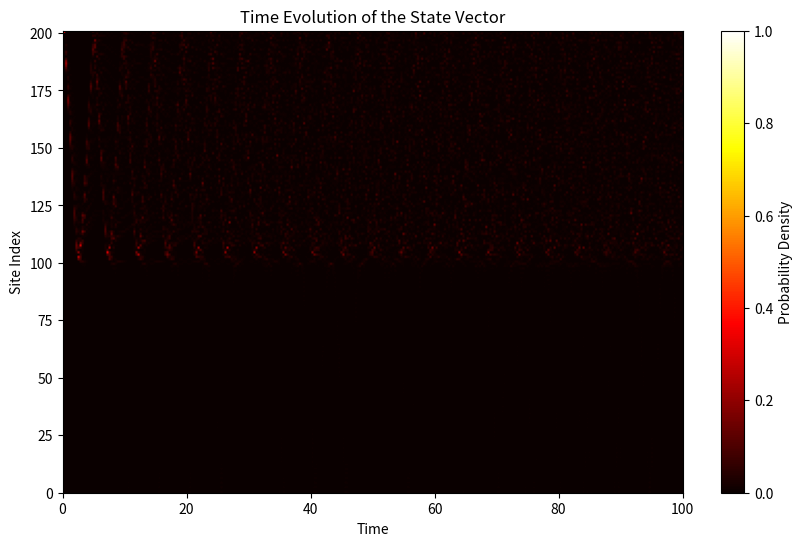

Write Python code to recreate this figure.
import numpy as np
import scipy.linalg
import matplotlib.pyplot as plt

# Parameters
L = 100  # Smaller value for visualization purposes
d = 0.1
alpha = 10
n_h = L

# Function to calculate hopping amplitude
def kappa(n, d, alpha):
    return alpha * np.tanh((n - n_h - 0.5) * d) / (4 * d)

# Define Hamiltonian matrix
H = np.zeros((2*L+1, 2*L+1), dtype=complex)
for n in range(1, 2*L+1):
    H[n-1, n] = -kappa(n, d, alpha)
    H[n, n-1] = -kappa(n, d, alpha)

# Define initial state vector
psi_0 = np.zeros(2*L+1, dtype=complex)
psi_0[0] = 1  # Central site for visualization

# List of times for evolution
times = np.linspace(0, 100, 300)  # More time points for a smooth animation

# Calculate the state vector at each time point
psi_ts = []
for t in times:
    U_t = scipy.linalg.expm(-1j * H * t)
    psi_t = np.dot(U_t, psi_0)
    psi_ts.append(np.abs(psi_t)**2)  # Store the probability density

# Convert to numpy array for easier slicing
psi_ts = np.array(psi_ts)

# Plotting the state evolution similar to FIG.3(a) from the paper
plt.figure(figsize=(10, 6))
plt.imshow(psi_ts.T, extent=[times[0], times[-1], 0, 2*L+1], aspect='auto', cmap='hot')
plt.colorbar(label='Probability Density')
plt.title('Time Evolution of the State Vector')
plt.xlabel('Time')
plt.ylabel('Site Index')
plt.show()
